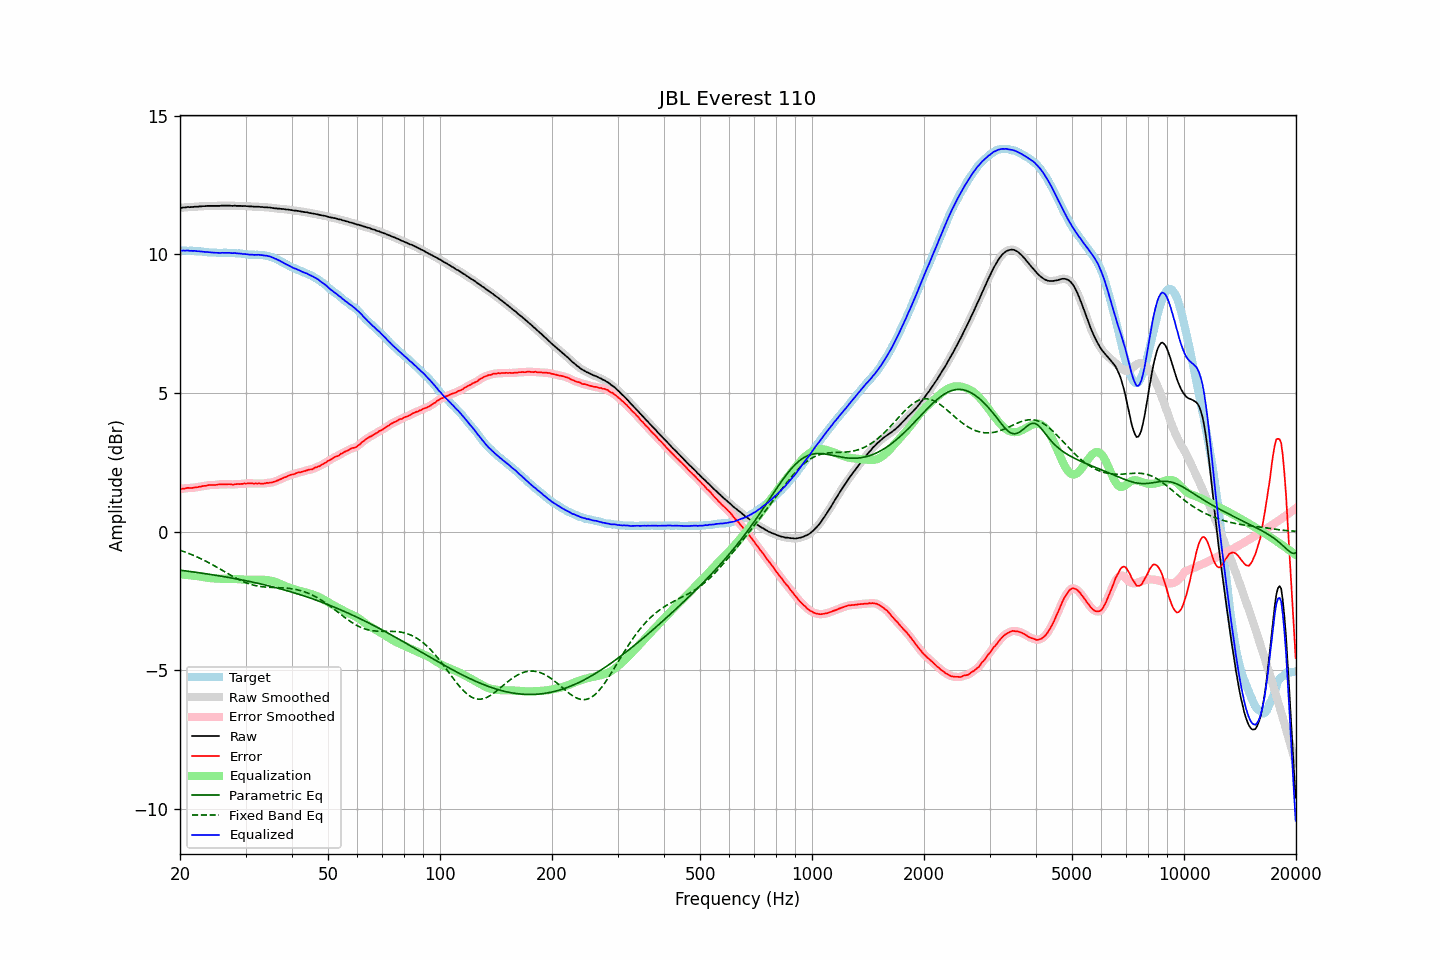

The file beside this chart, header and first rows:
frequency, raw, error, smoothed, error_smoothed, equalization, parametric_eq, fixed_band_eq, equalized_raw, equalized_smoothed, target
20.00, 11.68, 1.54, 11.68, 1.54, -1.54, -1.39, -0.67, 10.14, 10.14, 10.14
20.20, 11.68, 1.54, 11.69, 1.55, -1.55, -1.40, -0.69, 10.14, 10.14, 10.14
20.40, 11.69, 1.55, 11.69, 1.55, -1.55, -1.41, -0.71, 10.14, 10.14, 10.14
20.61, 11.69, 1.55, 11.70, 1.56, -1.56, -1.41, -0.73, 10.14, 10.14, 10.14
20.81, 11.70, 1.57, 11.70, 1.57, -1.56, -1.42, -0.75, 10.14, 10.14, 10.13
21.02, 11.71, 1.58, 11.71, 1.57, -1.57, -1.43, -0.78, 10.14, 10.14, 10.13
21.23, 11.70, 1.57, 11.71, 1.58, -1.57, -1.44, -0.80, 10.13, 10.14, 10.13
21.44, 11.71, 1.57, 11.71, 1.58, -1.58, -1.44, -0.82, 10.13, 10.13, 10.14
21.66, 11.71, 1.58, 11.71, 1.58, -1.59, -1.45, -0.85, 10.13, 10.13, 10.13
21.87, 11.72, 1.59, 11.72, 1.59, -1.59, -1.46, -0.87, 10.13, 10.13, 10.13
22.09, 11.72, 1.60, 11.72, 1.60, -1.60, -1.47, -0.90, 10.12, 10.12, 10.12
22.31, 11.72, 1.60, 11.73, 1.61, -1.61, -1.48, -0.92, 10.12, 10.12, 10.12
22.54, 11.73, 1.62, 11.73, 1.62, -1.62, -1.49, -0.95, 10.12, 10.11, 10.11
22.76, 11.73, 1.62, 11.74, 1.63, -1.63, -1.49, -0.98, 10.10, 10.11, 10.11
22.99, 11.74, 1.64, 11.74, 1.64, -1.64, -1.50, -1.01, 10.10, 10.10, 10.10
23.22, 11.74, 1.65, 11.74, 1.65, -1.65, -1.51, -1.03, 10.09, 10.09, 10.09
23.45, 11.74, 1.65, 11.75, 1.66, -1.66, -1.52, -1.06, 10.08, 10.09, 10.09
23.69, 11.75, 1.67, 11.75, 1.67, -1.67, -1.53, -1.09, 10.09, 10.08, 10.08
23.92, 11.75, 1.68, 11.75, 1.68, -1.67, -1.54, -1.12, 10.08, 10.08, 10.07
24.16, 11.75, 1.68, 11.75, 1.68, -1.68, -1.55, -1.16, 10.07, 10.08, 10.07
24.40, 11.75, 1.68, 11.75, 1.68, -1.68, -1.55, -1.19, 10.07, 10.07, 10.07
24.65, 11.75, 1.68, 11.75, 1.68, -1.69, -1.56, -1.22, 10.06, 10.06, 10.07
24.89, 11.75, 1.68, 11.75, 1.69, -1.69, -1.57, -1.25, 10.06, 10.06, 10.07
25.14, 11.75, 1.69, 11.75, 1.69, -1.69, -1.58, -1.29, 10.06, 10.06, 10.06
25.39, 11.75, 1.70, 11.75, 1.70, -1.70, -1.59, -1.32, 10.06, 10.06, 10.05
25.65, 11.75, 1.70, 11.76, 1.70, -1.70, -1.60, -1.35, 10.05, 10.06, 10.05
25.91, 11.76, 1.71, 11.76, 1.71, -1.70, -1.61, -1.39, 10.06, 10.06, 10.05
26.16, 11.76, 1.70, 11.76, 1.70, -1.70, -1.62, -1.42, 10.06, 10.06, 10.06
26.43, 11.76, 1.70, 11.76, 1.70, -1.71, -1.63, -1.45, 10.06, 10.06, 10.06
26.69, 11.76, 1.70, 11.76, 1.70, -1.71, -1.64, -1.49, 10.06, 10.06, 10.06
26.96, 11.76, 1.71, 11.76, 1.71, -1.71, -1.65, -1.52, 10.06, 10.06, 10.05
27.23, 11.76, 1.71, 11.76, 1.71, -1.70, -1.66, -1.56, 10.06, 10.05, 10.05
27.50, 11.75, 1.70, 11.76, 1.70, -1.71, -1.67, -1.59, 10.05, 10.05, 10.05
27.77, 11.75, 1.69, 11.76, 1.70, -1.71, -1.68, -1.62, 10.05, 10.05, 10.06
28.05, 11.76, 1.71, 11.75, 1.71, -1.71, -1.69, -1.65, 10.05, 10.05, 10.05
28.33, 11.75, 1.71, 11.76, 1.71, -1.71, -1.70, -1.68, 10.04, 10.04, 10.04
28.62, 11.75, 1.72, 11.75, 1.72, -1.71, -1.72, -1.71, 10.04, 10.04, 10.03
28.90, 11.75, 1.71, 11.75, 1.72, -1.72, -1.73, -1.74, 10.03, 10.03, 10.04
29.19, 11.75, 1.72, 11.75, 1.72, -1.72, -1.74, -1.77, 10.03, 10.03, 10.03
29.48, 11.74, 1.72, 11.75, 1.73, -1.73, -1.75, -1.79, 10.01, 10.02, 10.02
29.78, 11.75, 1.74, 11.75, 1.73, -1.73, -1.76, -1.82, 10.02, 10.01, 10.01
30.08, 11.74, 1.73, 11.74, 1.74, -1.74, -1.77, -1.84, 10.01, 10.01, 10.01
30.38, 11.74, 1.74, 11.74, 1.74, -1.74, -1.78, -1.86, 10.00, 10.00, 10.00
30.68, 11.73, 1.74, 11.74, 1.74, -1.74, -1.80, -1.88, 9.99, 10.00, 9.99
30.99, 11.73, 1.74, 11.73, 1.74, -1.74, -1.81, -1.90, 9.99, 9.99, 9.99
31.30, 11.73, 1.74, 11.73, 1.74, -1.74, -1.82, -1.92, 9.99, 9.99, 9.99
31.61, 11.72, 1.73, 11.73, 1.74, -1.74, -1.83, -1.93, 9.98, 9.99, 9.99
31.93, 11.72, 1.74, 11.72, 1.74, -1.74, -1.85, -1.95, 9.99, 9.99, 9.98
32.24, 11.72, 1.73, 11.72, 1.74, -1.73, -1.86, -1.96, 9.99, 9.99, 9.99
32.57, 11.72, 1.74, 11.72, 1.74, -1.73, -1.87, -1.97, 9.99, 9.99, 9.98
32.89, 11.71, 1.73, 11.72, 1.73, -1.73, -1.89, -1.98, 9.98, 9.98, 9.98
33.22, 11.71, 1.73, 11.71, 1.73, -1.74, -1.90, -1.99, 9.98, 9.97, 9.98
33.55, 11.70, 1.73, 11.71, 1.74, -1.74, -1.91, -1.99, 9.96, 9.97, 9.97
33.89, 11.70, 1.74, 11.70, 1.74, -1.74, -1.93, -2.00, 9.96, 9.96, 9.96
34.23, 11.70, 1.76, 11.70, 1.75, -1.75, -1.94, -2.00, 9.95, 9.95, 9.94
34.57, 11.69, 1.75, 11.70, 1.76, -1.76, -1.95, -2.01, 9.94, 9.94, 9.94
34.92, 11.69, 1.77, 11.69, 1.77, -1.77, -1.97, -2.01, 9.93, 9.92, 9.92
35.27, 11.68, 1.77, 11.68, 1.77, -1.78, -1.98, -2.01, 9.90, 9.90, 9.91
35.62, 11.67, 1.79, 11.67, 1.79, -1.79, -2.00, -2.02, 9.88, 9.88, 9.88
35.97, 11.66, 1.80, 11.66, 1.81, -1.81, -2.01, -2.02, 9.85, 9.85, 9.86
... 635 more rows
